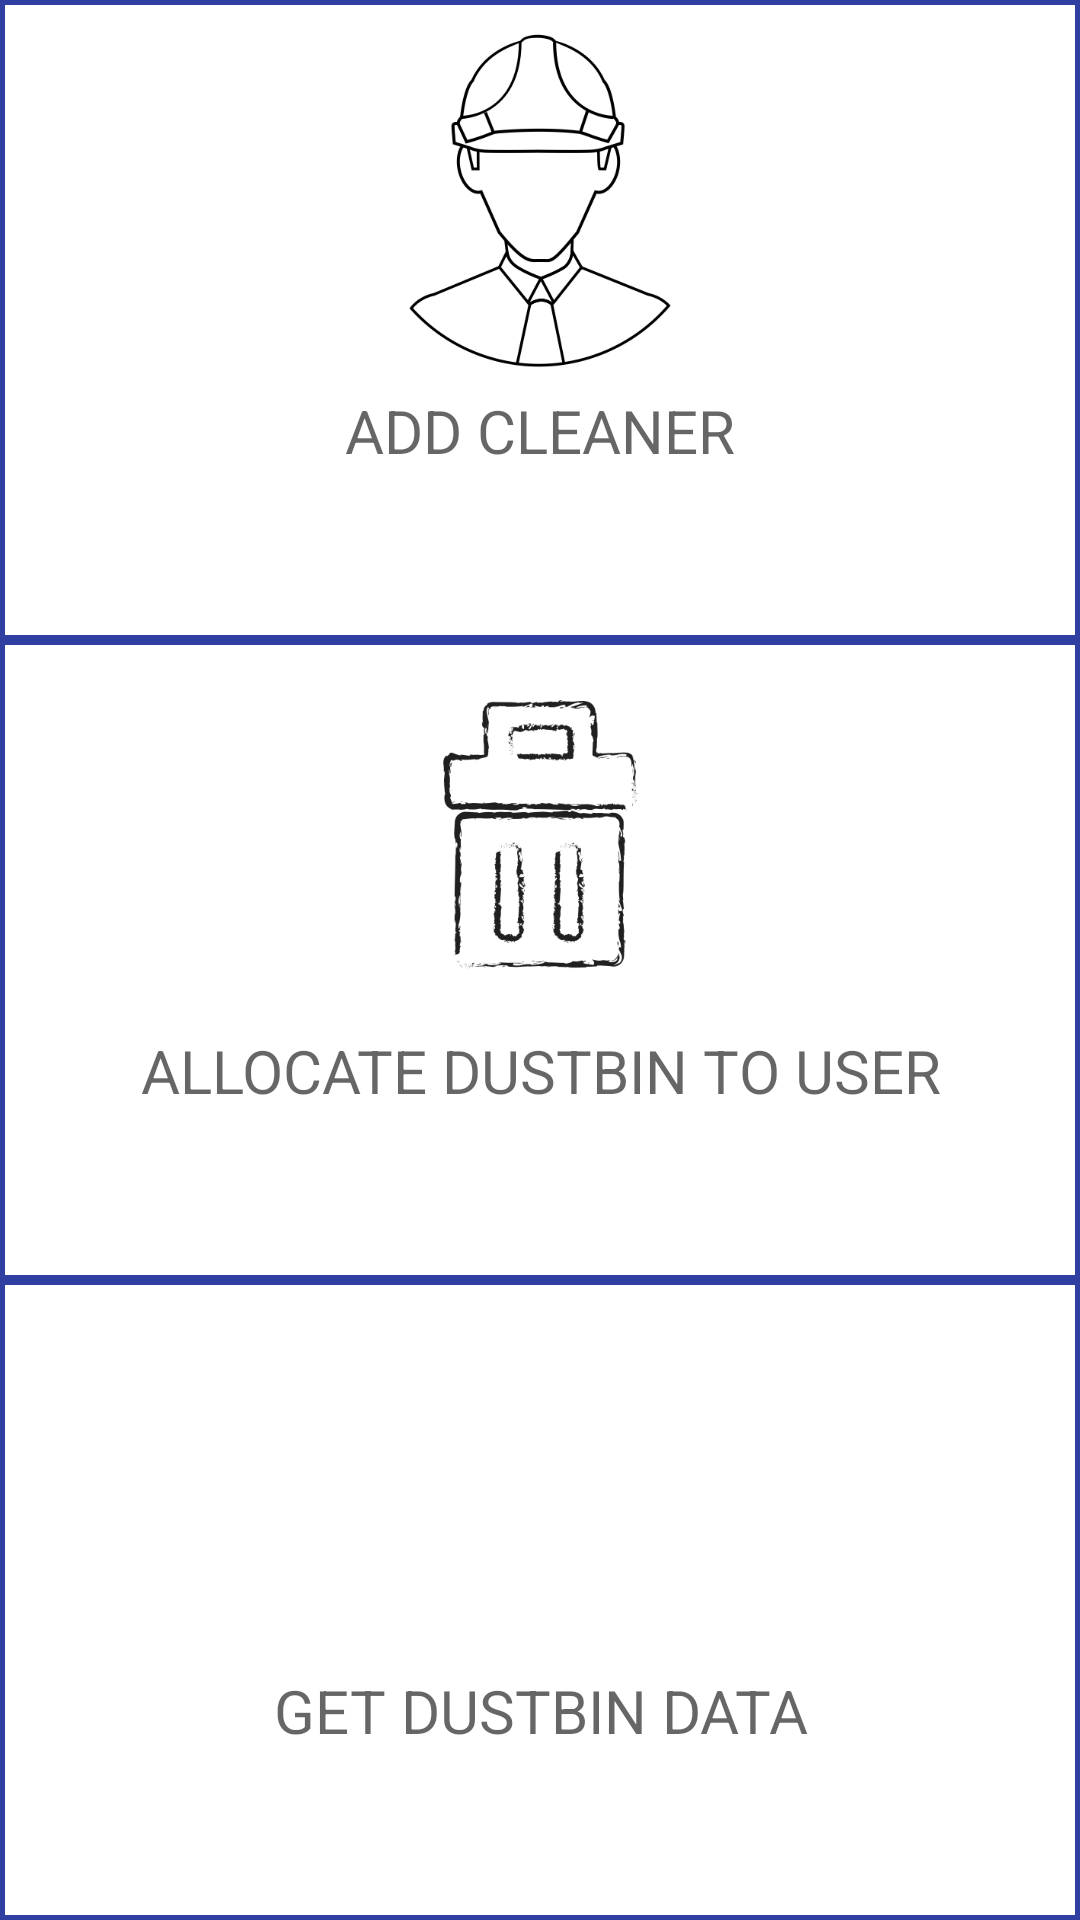

Produce the Android XML layout that renders to this screen, including the resource entries it uses.
<!-- AndroidManifest.xml: application theme AppTheme -->
<!-- res/layout/activity_admin.xml -->
<?xml version="1.0" encoding="utf-8"?>
<LinearLayout xmlns:android="http://schemas.android.com/apk/res/android"
    xmlns:tools="http://schemas.android.com/tools"
    android:id="@+id/activity_admin"
    android:layout_width="match_parent"
    android:layout_height="match_parent"
    android:orientation="vertical"
    tools:context="com.dustbincleaner.dustbincleaner.Activity.Admin">

    <LinearLayout
        android:id="@+id/addcleaner"
        android:layout_weight="1"
        android:layout_height="0dp"
        android:orientation="vertical"
        android:layout_width="match_parent"
        android:background="@drawable/admin_layout_border">

        <ImageView
            android:layout_width="wrap_content"
            android:layout_height="130dp"
            android:src="@drawable/cleaner"/>

        <TextView
            android:layout_width="match_parent"
            android:layout_height="wrap_content"
            android:hint="ADD CLEANER"
            android:textSize="20sp"
            android:textAlignment="center"/>

    </LinearLayout>

    <LinearLayout
        android:id="@+id/allocatedustbin"
        android:layout_weight="1"
        android:layout_height="0dp"
        android:orientation="vertical"
        android:layout_width="match_parent"
        android:background="@drawable/admin_layout_border">

        <ImageView
            android:layout_width="wrap_content"
            android:layout_height="130dp"
            android:src="@drawable/dustbin"/>
        <TextView
            android:layout_width="match_parent"
            android:layout_height="wrap_content"
            android:hint="ALLOCATE DUSTBIN TO USER"
            android:textSize="20sp"
            android:textAlignment="center"/>

    </LinearLayout>

    <LinearLayout
        android:id="@+id/dustbinstatus"
        android:layout_weight="1"
        android:layout_height="0dp"
        android:orientation="vertical"
        android:layout_width="match_parent"
        android:background="@drawable/admin_layout_border">

        <ImageView
            android:layout_width="wrap_content"
            android:layout_height="130dp"
            android:src="@drawable/status"/>

        <TextView
            android:layout_width="match_parent"
            android:layout_height="wrap_content"
            android:hint="GET DUSTBIN DATA"
            android:textSize="20sp"
            android:textAlignment="center"/>

    </LinearLayout>


</LinearLayout>
<!-- resources referenced by this layout -->
<resources>
  <!-- drawable admin_layout_border (drawable) -->
  <?xml version="1.0" encoding="utf-8"?>
  <shape xmlns:android="http://schemas.android.com/apk/res/android"
      android:shape="rectangle">
      <gradient android:startColor="#FFFFFF"
          android:endColor="#FFFFFF"
          android:angle="270" />
      <stroke android:width="5px" android:color="@color/colorPrimaryDark" />
  </shape>
  <!-- drawable cleaner: png bitmap (drawable, 20728 bytes) -->
  <!-- drawable dustbin: png bitmap (drawable, 35630 bytes) -->
  <style name="AppTheme" parent="Theme.AppCompat.Light.DarkActionBar">
          
          <item name="colorPrimary">@color/colorPrimary</item>
          <item name="colorPrimaryDark">@color/colorPrimaryDark</item>
          <item name="colorAccent">@color/colorAccent</item>
      </style>
  <color name="colorPrimaryDark">#303F9F</color>
  <color name="colorPrimary">#3F51B5</color>
  <color name="colorAccent">#FF4081</color>
</resources>
